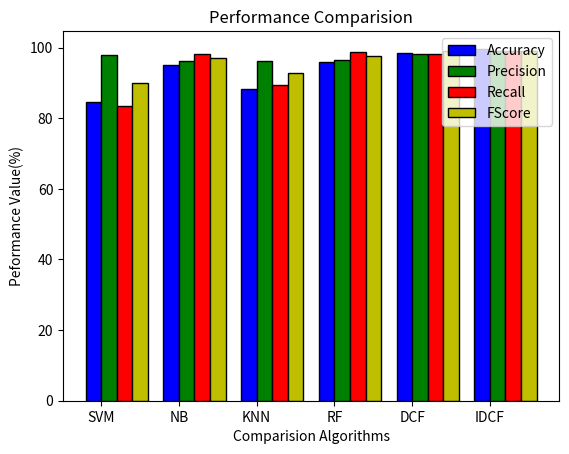

Python code for this plot:
import numpy as np
import matplotlib.pyplot as plt
   
Accuracy = [84.64, 95.15, 88.23, 95.96, 98.38, 99.7]
Precision = [97.86, 96.12, 96.2, 96.44, 98.31, 99.16]
Recall = [83.49, 98.18, 89.5, 98.82, 98.09, 99.18]
FScore = [90.11, 97.14, 92.73, 97.62, 99.04, 99.17]
n=6
r = np.arange(n)
width = 0.20
  
  
plt.bar(r, Accuracy, color = 'b',
        width = width, edgecolor = 'black',
        label='Accuracy')
plt.bar(r + width, Precision, color = 'g',
        width = width, edgecolor = 'black',
        label='Precision')
plt.bar(r + width + 0.20, Recall, color = 'r',
        width = width, edgecolor = 'black',
        label='Recall')
plt.bar(r + width + 0.40, FScore, color = 'y',
        width = width, edgecolor = 'black',
        label='FScore')


  
plt.xlabel("Comparision Algorithms")
plt.ylabel("Peformance Value(%)")
plt.title("Performance Comparision")
  
# plt.grid(linestyle='--')
plt.xticks(r + width/2,['SVM','NB','KNN','RF','DCF','IDCF'])
plt.legend()
  
plt.show()